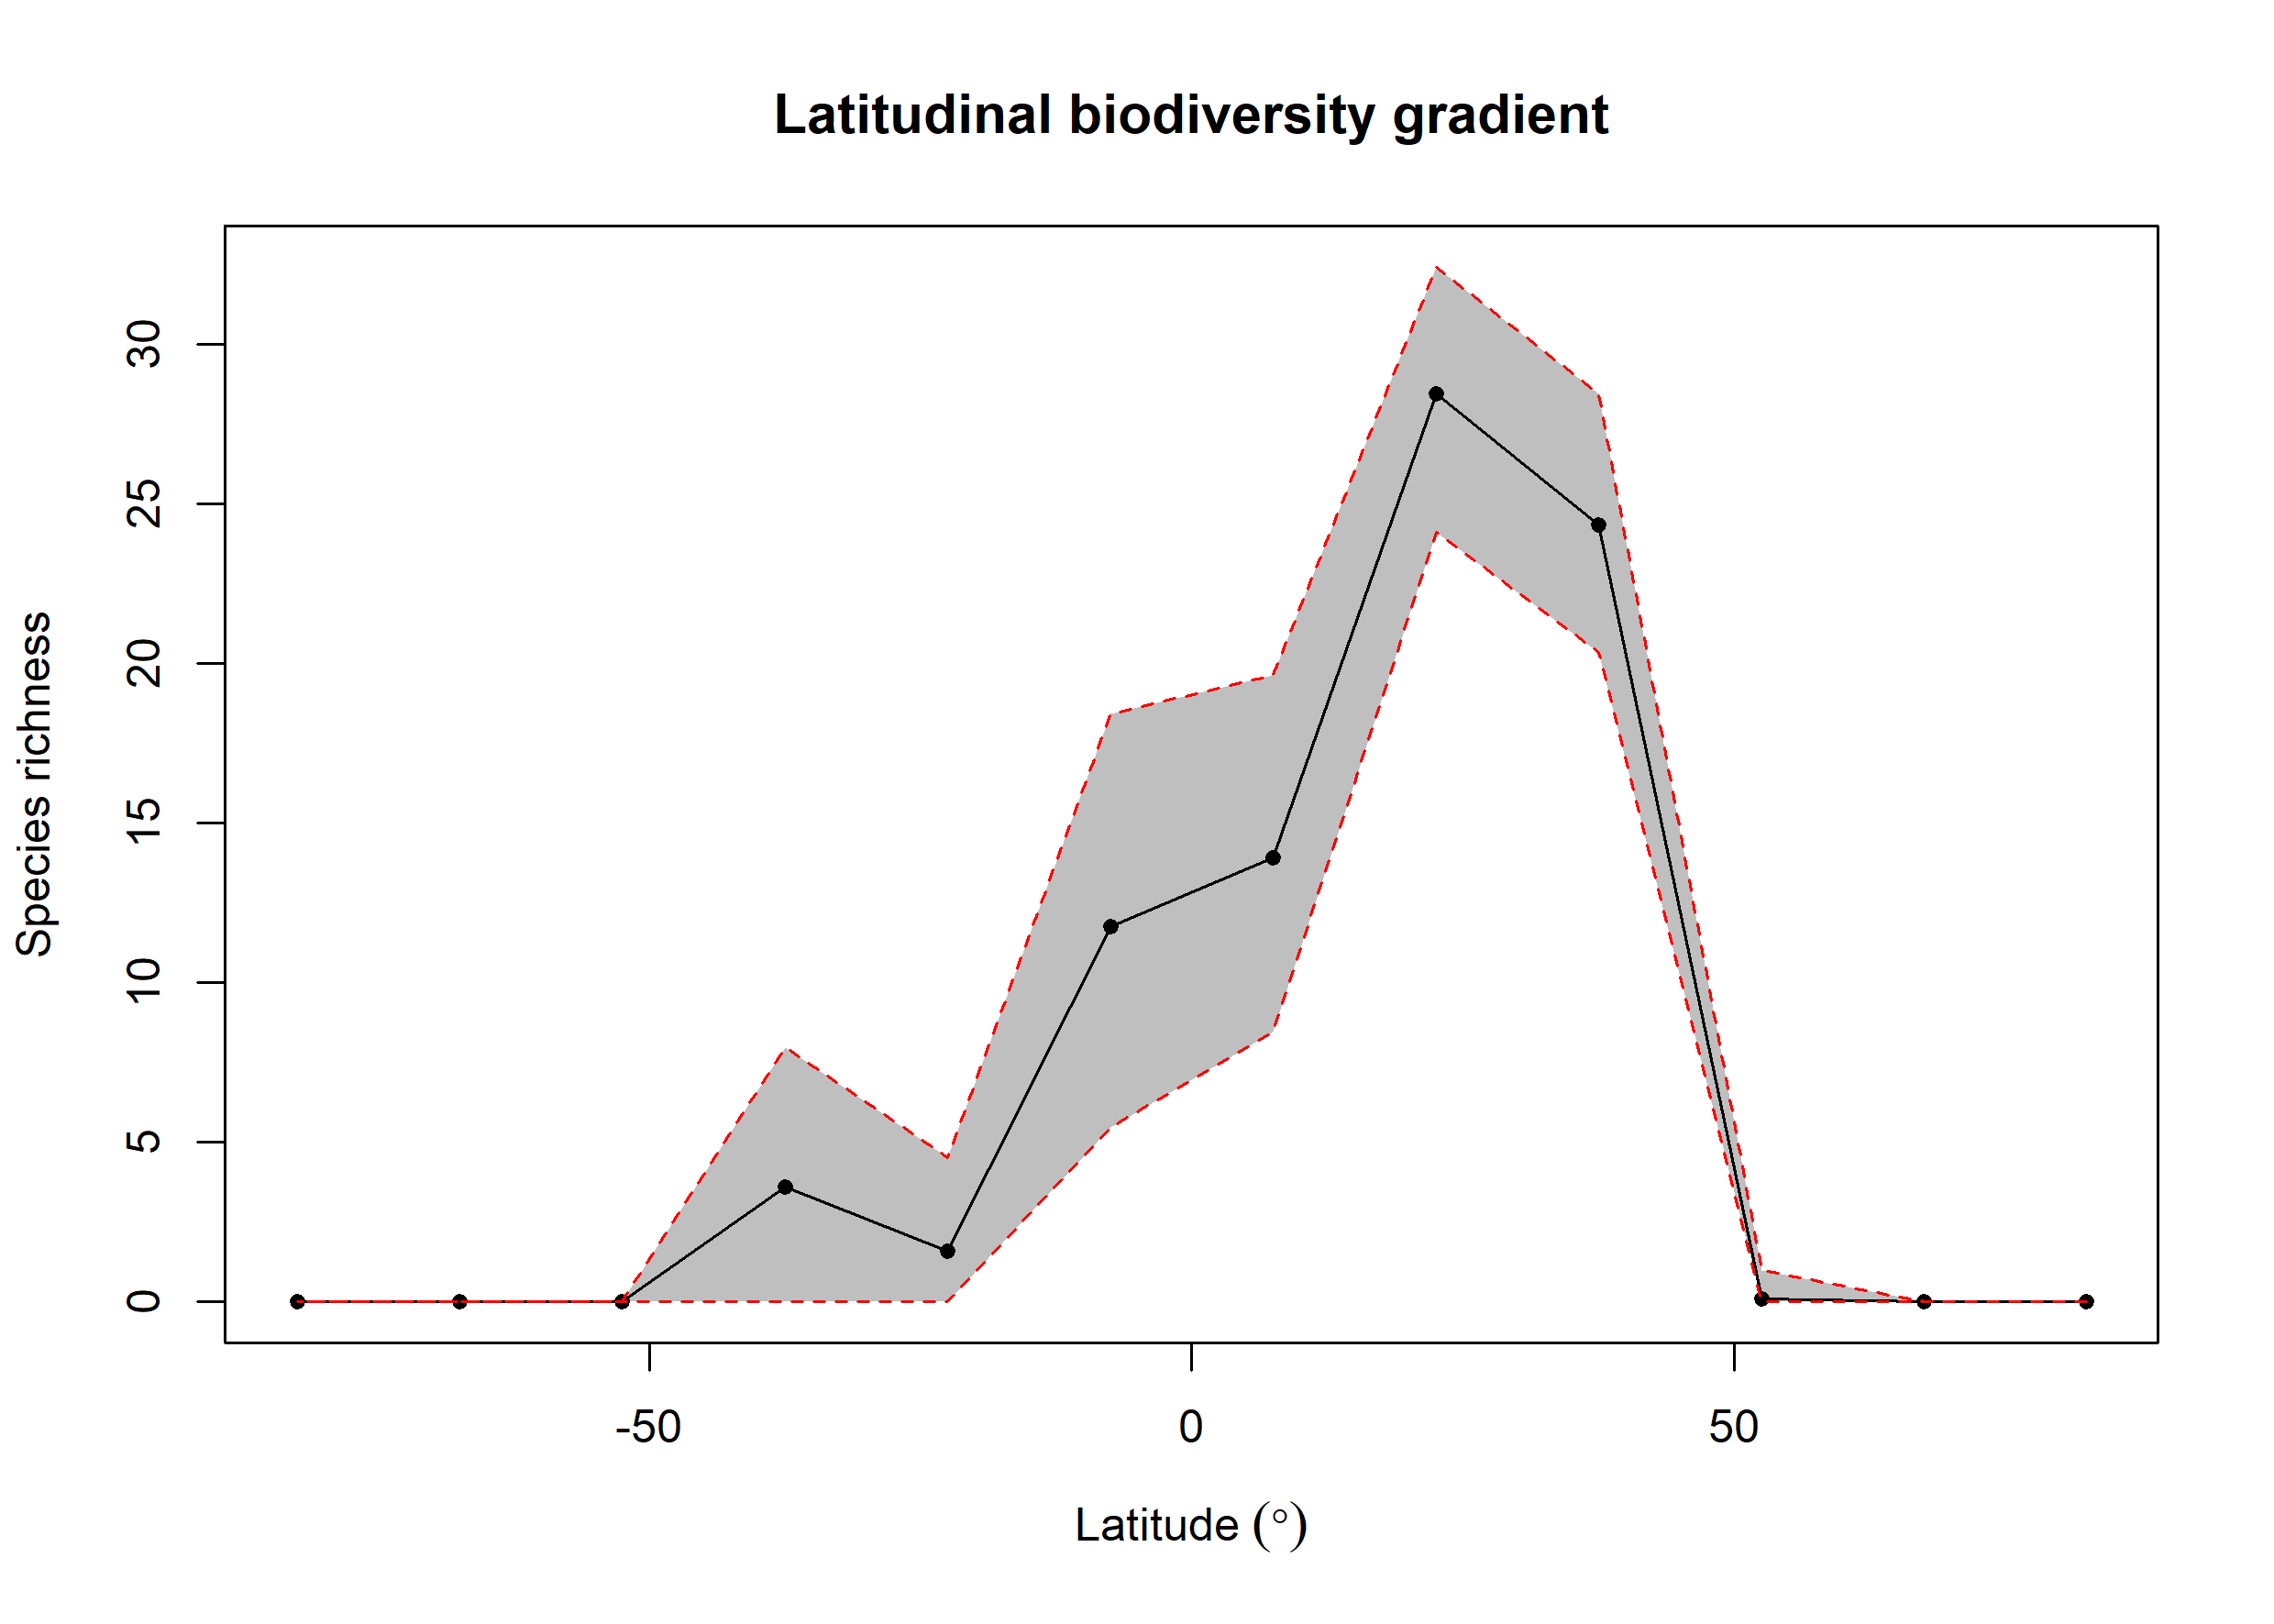

Source data for this figure (header and first rows):
bin, max, min, mid, hemisphere, mean_richness, CI.Lower, CI.Upper
1, 90, 75, 82.5, N, NA, NA, NA
2, 75, 60, 67.5, N, NA, NA, NA
3, 60, 45, 52.5, N, 0.11, 0, 1
4, 45, 30, 37.5, N, 24.33, 20.35, 28.46
5, 30, 15, 22.5, N, 28.44, 24.1, 32.42
6, 15, 0, 7.5, N, 13.93, 8.45, 19.62
7, 0, -15, -7.5, S, 11.77, 5.472, 18.42
8, -15, -30, -22.5, S, 1.59, 0, 4.525
9, -30, -45, -37.5, S, 3.606, 0, 7.962
10, -45, -60, -52.5, S, NA, NA, NA
11, -60, -75, -67.5, S, NA, NA, NA
12, -75, -90, -82.5, S, NA, NA, NA
